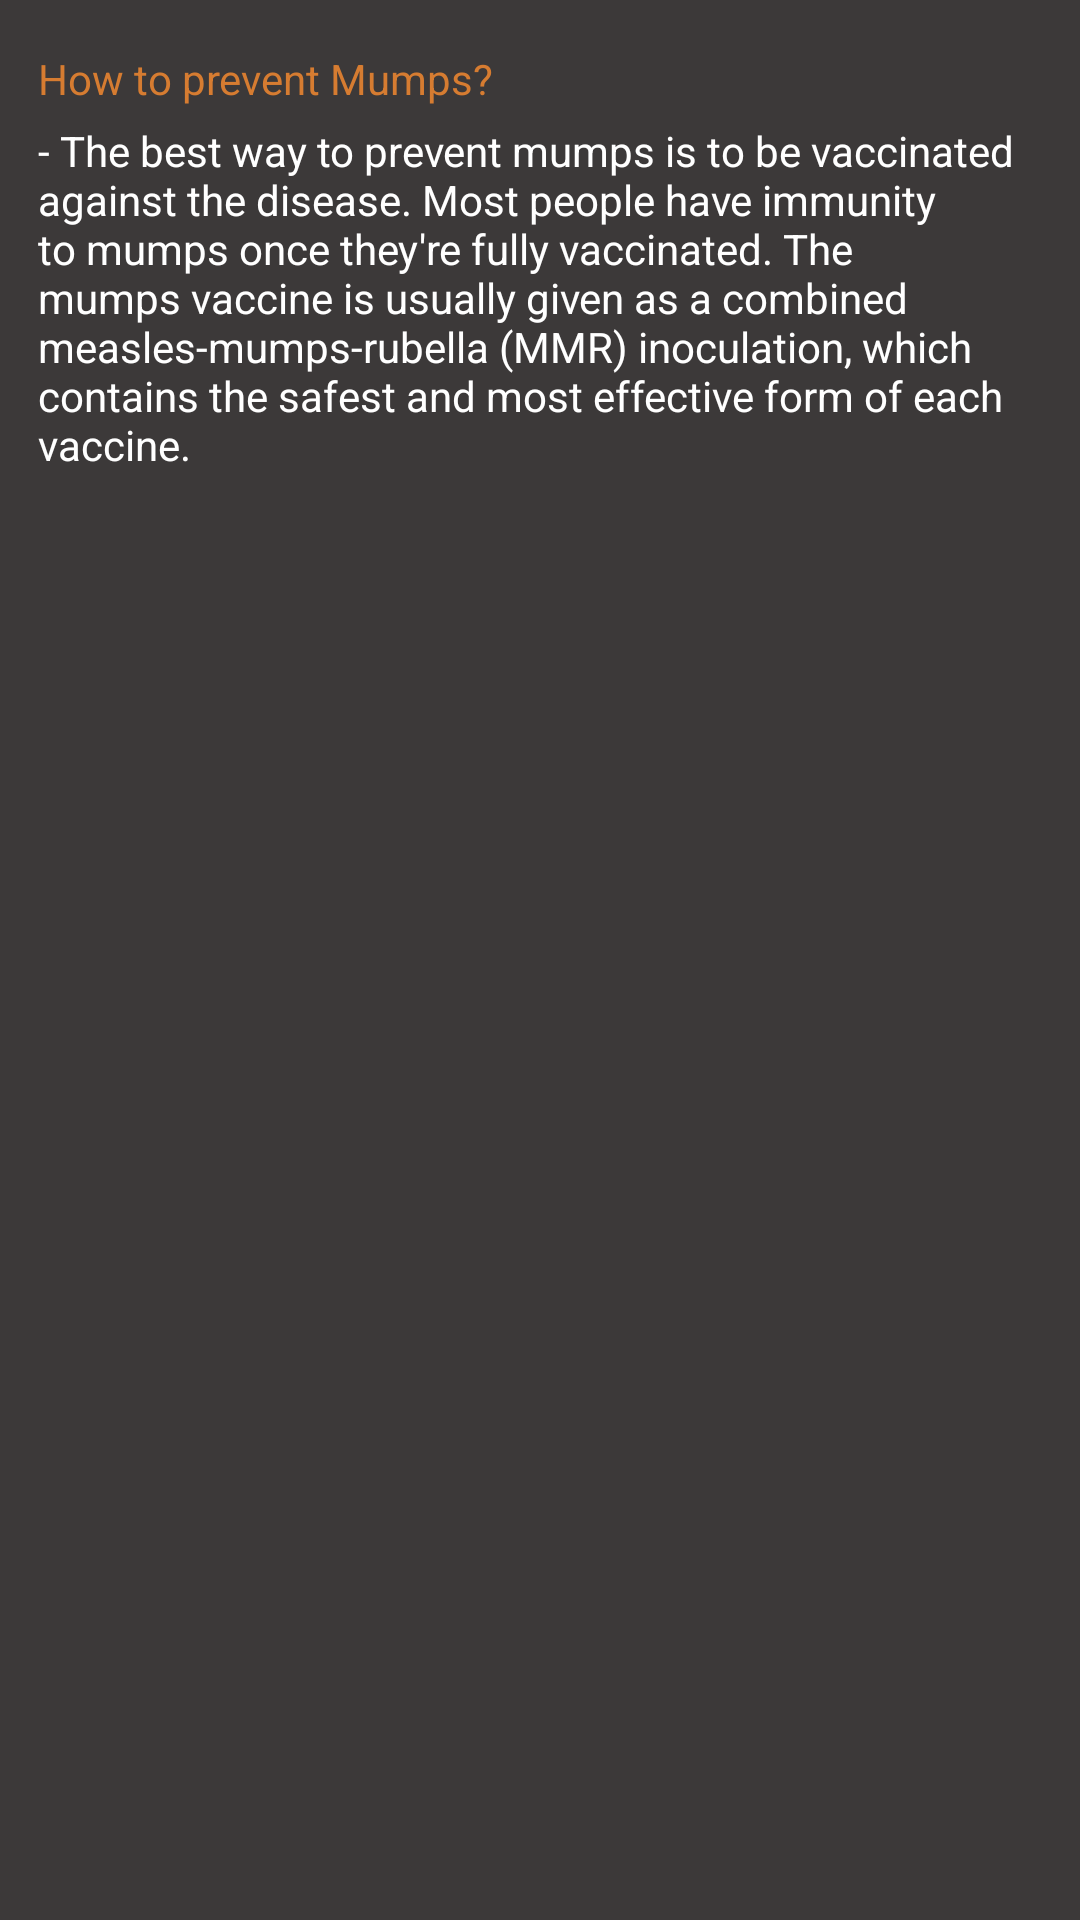

Layout XML and referenced resources for this Android screen:
<!-- AndroidManifest.xml: application theme Theme.VVapp -->
<!-- res/layout/activity_nextmumps.xml -->
<?xml version="1.0" encoding="utf-8"?>
<androidx.constraintlayout.widget.ConstraintLayout xmlns:android="http://schemas.android.com/apk/res/android"
    xmlns:app="http://schemas.android.com/apk/res-auto"
    xmlns:tools="http://schemas.android.com/tools"
    android:layout_width="match_parent"
    android:layout_height="match_parent"
    android:background="#3c3939"
    tools:context=".nextmumps">

    <TextView
        android:id="@+id/textView184"
        android:layout_width="wrap_content"
        android:layout_height="wrap_content"
        android:text="How to prevent Mumps?"
        android:textColor="#d67c31"
        app:layout_constraintBottom_toBottomOf="parent"
        app:layout_constraintEnd_toEndOf="parent"
        app:layout_constraintHorizontal_bias="0.061"
        app:layout_constraintStart_toStartOf="parent"
        app:layout_constraintTop_toTopOf="parent"
        app:layout_constraintVertical_bias="0.027" />

    <TextView
        android:id="@+id/textView190"
        android:layout_width="338dp"
        android:layout_height="wrap_content"
        android:layout_marginTop="24dp"
        android:text="- The best way to prevent mumps is to be vaccinated against the disease. Most people have immunity to mumps once they're fully vaccinated. The mumps vaccine is usually given as a combined measles-mumps-rubella (MMR) inoculation, which contains the safest and most effective form of each vaccine."
        android:textColor="#fff"
        app:layout_constraintStart_toStartOf="@+id/textView184"
        app:layout_constraintTop_toTopOf="@+id/textView184" />
</androidx.constraintlayout.widget.ConstraintLayout>
<!-- resources referenced by this layout -->
<resources>
  <style name="Theme.VVapp" parent="Theme.MaterialComponents.DayNight.DarkActionBar">
          
          <item name="colorPrimary">@color/purple_500</item>
          <item name="colorPrimaryVariant">@color/purple_700</item>
          <item name="colorOnPrimary">@color/white</item>
          
          <item name="colorSecondary">@color/teal_200</item>
          <item name="colorSecondaryVariant">@color/teal_700</item>
          <item name="colorOnSecondary">@color/black</item>
          
          <item name="android:statusBarColor" tools:targetApi="l">?attr/colorPrimaryVariant</item>
          
      </style>
  <color name="purple_500">#3c3939</color>
  <color name="purple_700">#d67c31</color>
  <color name="white">#FFFFFFFF</color>
  <color name="teal_200">#FF03DAC5</color>
  <color name="teal_700">#FF018786</color>
  <color name="black">#FF000000</color>
</resources>
